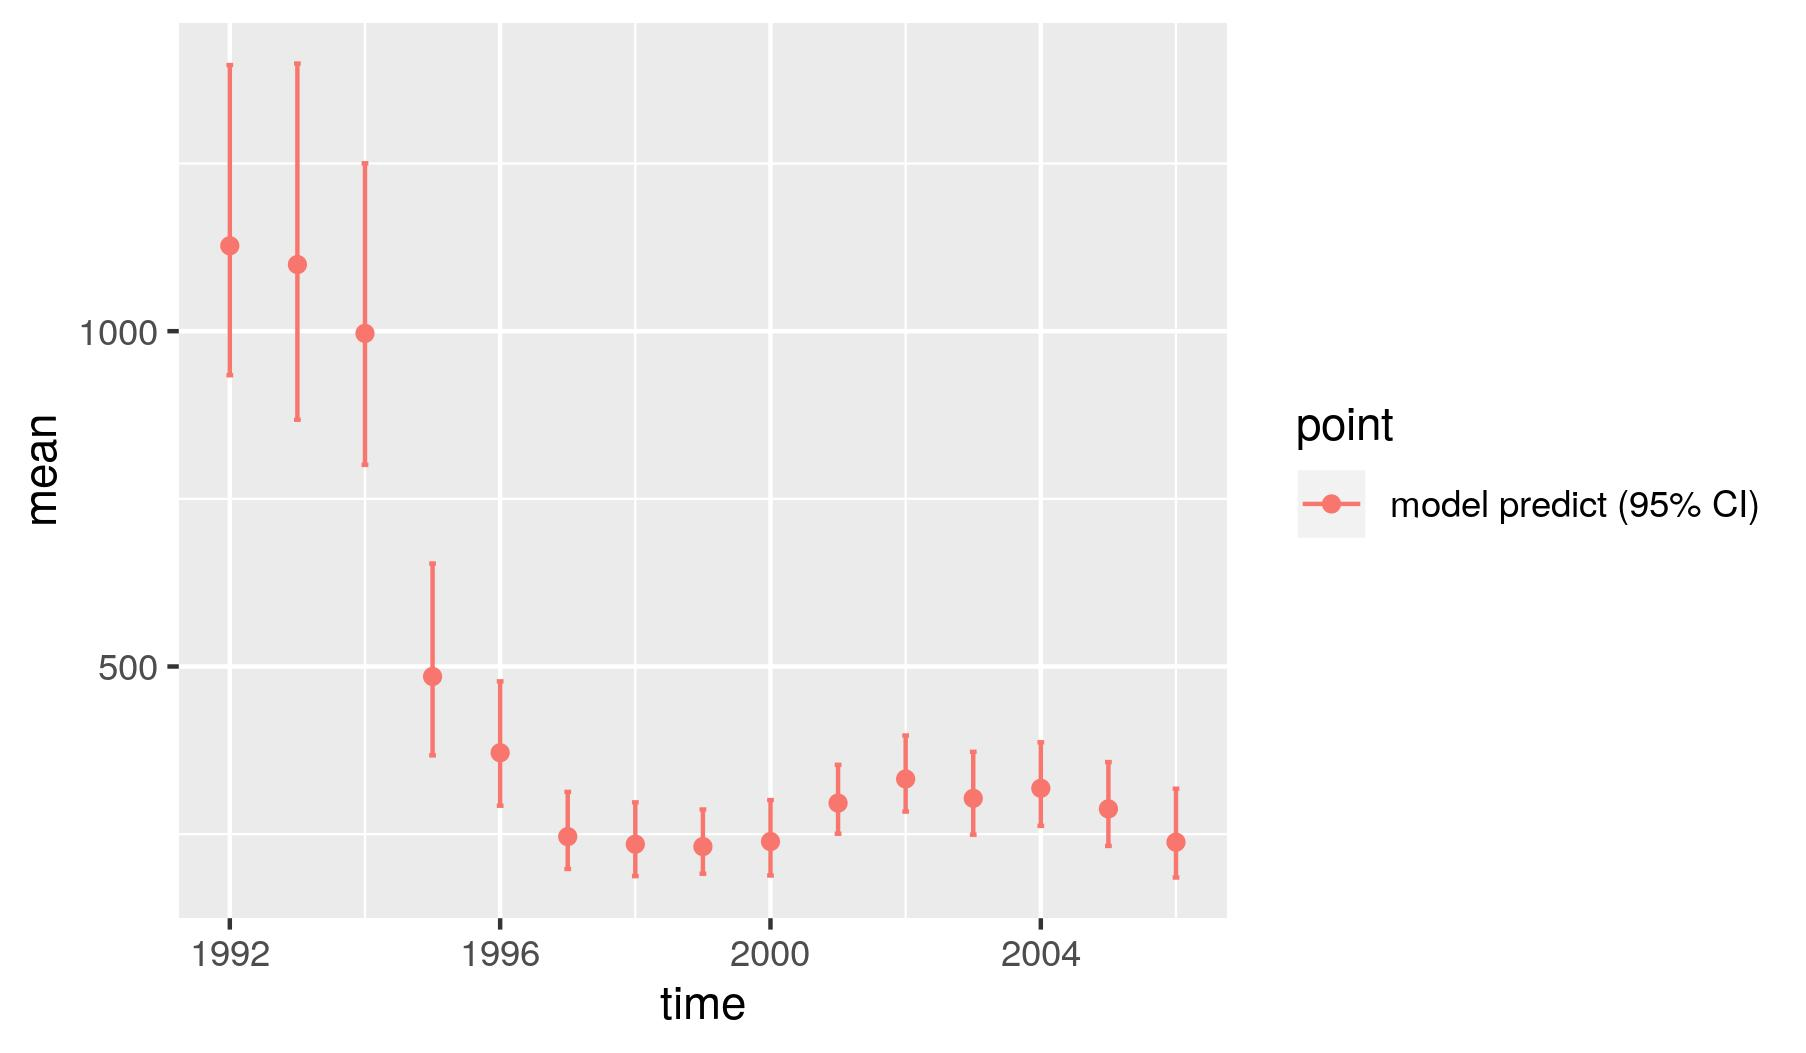

The table this chart was drawn from, first rows:
, point, mean, low, high, time
1, model predict (95% CI), 1127, 934.3, 1397, 1992
2, model predict (95% CI), 1099, 868, 1399, 1993
3, model predict (95% CI), 996.7, 800.7, 1250, 1994
4, model predict (95% CI), 485.1, 367.5, 653.5, 1995
5, model predict (95% CI), 371.4, 292.4, 477.8, 1996
6, model predict (95% CI), 246.3, 198.1, 313.1, 1997
7, model predict (95% CI), 235, 187.4, 297.5, 1998
8, model predict (95% CI), 231.4, 191.1, 286.8, 1999
9, model predict (95% CI), 239, 188.4, 300.8, 2000
10, model predict (95% CI), 296.3, 250.6, 353.4, 2001
11, model predict (95% CI), 332.2, 283.7, 397.1, 2002
12, model predict (95% CI), 303.4, 249.2, 372.8, 2003
13, model predict (95% CI), 318.4, 262.3, 387, 2004
14, model predict (95% CI), 287.7, 232.4, 357.4, 2005
15, model predict (95% CI), 238, 185.4, 317.8, 2006
